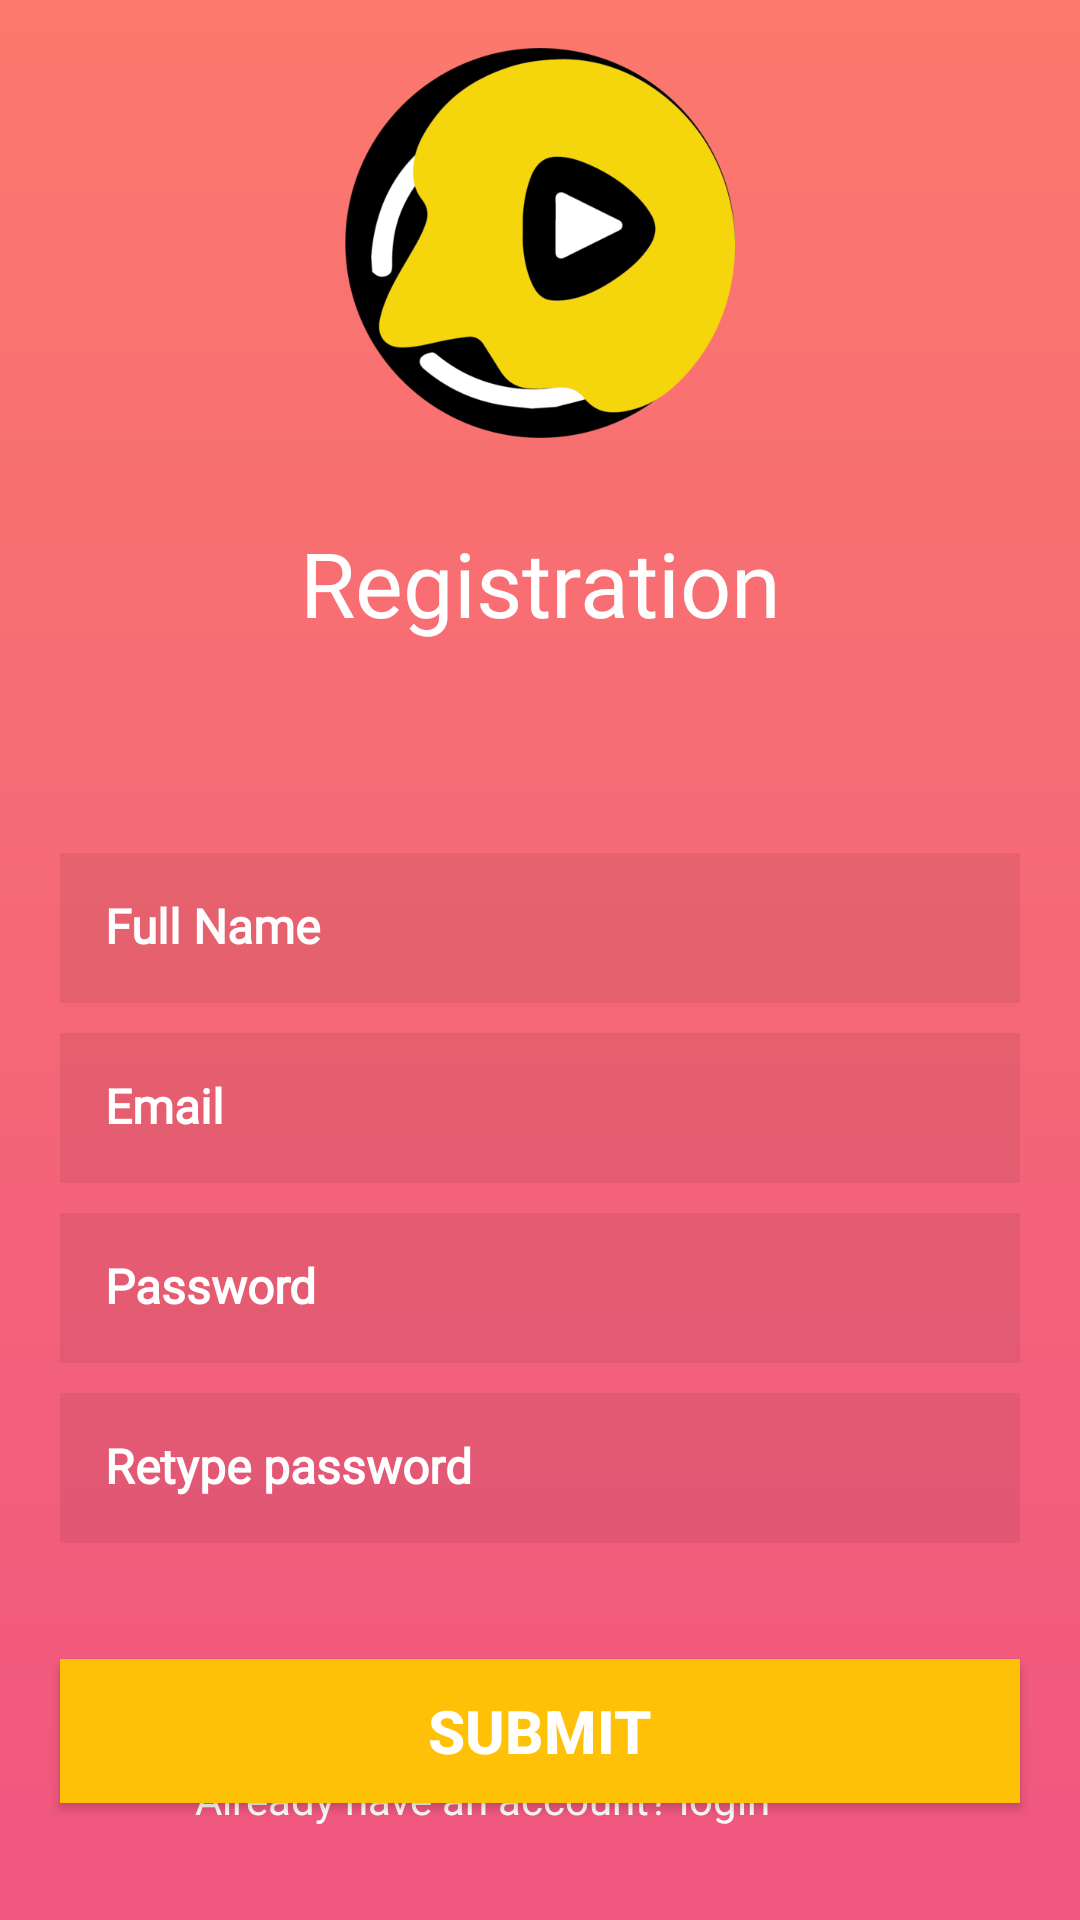

Write the Android layout XML for this screen, with the resource values it uses.
<!-- AndroidManifest.xml: activity theme Theme.VideoStatusUserLatest.NoActionBar -->
<!-- res/layout/activity_registration.xml -->
<?xml version="1.0" encoding="utf-8"?>
<LinearLayout xmlns:android="http://schemas.android.com/apk/res/android"
    xmlns:tools="http://schemas.android.com/tools"
    android:layout_width="match_parent"
    android:layout_height="match_parent"
    xmlns:app="http://schemas.android.com/apk/res-auto"
    android:orientation="vertical"
    android:background="@drawable/bg_gradient"
    tools:context=".RegistrationActivity">




    <ImageView
        android:id="@+id/imageView2"
        android:layout_width="130dp"
        android:layout_height="130dp"
        android:layout_marginLeft="8dp"
        android:layout_gravity="center"
        android:layout_marginTop="16dp"
        android:layout_marginRight="8dp"
        android:layout_marginBottom="8dp"
        app:layout_constraintBottom_toBottomOf="parent"
        app:layout_constraintLeft_toLeftOf="parent"
        app:layout_constraintRight_toRightOf="parent"
        app:layout_constraintTop_toTopOf="parent"
        app:srcCompat="@drawable/music_icon" />

    <TextView
        android:id="@+id/tv_logo"
        android:layout_width="wrap_content"
        android:layout_height="wrap_content"
        android:layout_gravity="center"
        android:layout_marginTop="20dp"
        android:fontFamily="@font/bree_serif"
        android:layout_marginBottom="70dp"
        android:gravity="center_horizontal"
        android:text="Registration"
        android:textAlignment="center"
        android:textColor="@color/colorWhite"
        android:textSize="30sp" />
    <EditText
        android:id="@+id/etUserName"
        android:layout_width="match_parent"
        android:layout_height="50dp"
        android:layout_marginLeft="20dp"
        android:textStyle="bold"
        android:fontFamily="@font/roboto_regular"
        android:layout_marginRight="20dp"
        android:layout_marginBottom="10dp"
        android:background="#11000000"
        android:hint="Full Name"
        android:inputType="textEmailAddress"
        android:padding="15dp"
        android:textColor="@color/colorWhite"
        android:textColorHint="@color/colorWhite"
        android:textSize="16sp" />

    <EditText
        android:id="@+id/username2"
        android:layout_width="match_parent"
        android:layout_height="50dp"
        android:layout_marginLeft="20dp"
        android:textStyle="bold"
        android:fontFamily="@font/roboto_regular"
        android:layout_marginRight="20dp"
        android:layout_marginBottom="10dp"
        android:background="#11000000"
        android:hint="Email"
        android:inputType="textEmailAddress"
        android:padding="15dp"
        android:textColor="@color/colorWhite"
        android:textColorHint="@color/colorWhite"
        android:textSize="16sp" />

    <EditText
        android:id="@+id/Password2"
        android:layout_width="match_parent"
        android:layout_height="50dp"
        android:textStyle="bold"
        android:fontFamily="@font/roboto_regular"
        android:layout_marginLeft="20dp"
        android:layout_marginRight="20dp"
        android:layout_marginBottom="10dp"
        android:background="#11000000"
        android:hint="Password"
        android:inputType="textPassword"
        android:padding="15dp"
        android:textColor="@color/colorWhite"
        android:textColorHint="@color/colorWhite"
        android:textSize="16sp" />

    <EditText
        android:id="@+id/pass2"
        android:layout_width="match_parent"
        android:layout_height="50dp"
        android:layout_marginLeft="20dp"
        android:layout_marginRight="20dp"
        android:background="#11000000"
        android:hint="Retype password"
        android:inputType="textPassword"
        android:padding="15dp"
        android:textStyle="bold"
        android:fontFamily="@font/roboto_regular"
        android:textSize="16sp"
        android:textColor="@color/colorWhite"
        android:textColorHint="#FFFFFF" />

    <RelativeLayout
        android:layout_width="match_parent"
        android:layout_height="0dp"
        android:layout_weight="1">

        <Button
            android:id="@+id/submit_btn"
            android:layout_width="match_parent"
            android:layout_height="wrap_content"
            android:layout_centerInParent="true"
            android:layout_marginLeft="20dp"
            android:layout_marginRight="20dp"
            android:layout_marginBottom="30dp"
            android:background="#FFC107"
            android:text="Submit"
            android:textStyle="bold"
            android:textSize="20sp"
            android:textColor="@android:color/white" />

        <TextView
            android:id="@+id/Already_link"
            android:layout_width="wrap_content"
            android:layout_height="wrap_content"
            android:layout_alignParentEnd="true"
            android:layout_alignParentRight="true"
            android:layout_alignParentBottom="true"
            android:layout_marginLeft="8dp"
            android:layout_marginEnd="103dp"
            android:layout_marginRight="103dp"
            android:textSize="14sp"
            android:layout_marginBottom="31dp"
            android:fontFamily="@font/roboto_regular"
            android:text="Already have an account? login"
            android:textColor="@android:color/white"
            app:layout_constraintBottom_toBottomOf="parent"
            app:layout_constraintLeft_toLeftOf="parent"
            app:layout_constraintRight_toRightOf="parent"
            app:layout_constraintTop_toTopOf="parent"/>

    </RelativeLayout>

</LinearLayout>
<!-- resources referenced by this layout -->
<resources>
  <color name="colorWhite">#FFFFFF</color>
  <!-- drawable bg_gradient (drawable) -->
  <?xml version="1.0" encoding="utf-8"?>
  <shape xmlns:android="http://schemas.android.com/apk/res/android" android:shape="rectangle">
      <gradient android:angle="270" android:startColor="#fb796d" android:endColor="#f05680" />
  
  </shape>
  <!-- drawable music_icon: png bitmap (drawable, 38517 bytes) -->
  <style name="Theme.VideoStatusUserLatest.NoActionBar">
          <item name="windowActionBar">false</item>
          <item name="windowNoTitle">true</item>
      </style>
</resources>
